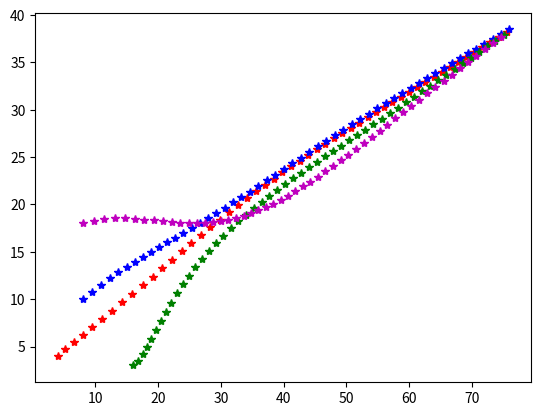

Write the Python code that produced this figure.
#! /usr/bin/env python
#-*- coding: utf-8 -*-

"""
[redacted]
date    : 05.19
Consensus
=============
Description de ce qu'apporte le fichier
    1. ...
    2. ...

...
"""

############| IMPORTS |#############
import os
import sys
import numpy as np
import random as rd
import matplotlib.pyplot as plt
####################################

#############| NOTES |##############
"""
TODO: rendre modulable la fonction System.show()
"""
####################################

class Agent():
    """ Modélisation d'un agent"""

    id = 0

    def __init__(self, nb_params, intervalle=[1, 20], params=np.array([])):
        """ Initialisation de l'agent
        Paramètres :
        ------------
            nb_param {int} : nombre de coordonnées de l'agent
        """
        self.id = Agent.id
        Agent.id += 1
        self.nb_params = nb_params
        self.int = intervalle
        # ! check that
        self.params = self.gen() if nb_params!=params.size else params
    
    def gen(self) :
        """ Génère aléatoirement les paramètres de l'agent
        Paramètres :
        ------------
            nb_param {int} : nombre de coordonnées de l'agent
        Sortie :
        --------
            output {np.array}
        """
        a, b = self.int[0], self.int[1]
        output = np.array([rd.randint(a, b) for k in range(self.nb_params)])
        return(output)
    
    def __repr__(self):
        """ Fonction d'affichage de l'agent
        """
        output = "Agent\n"
        for k in range(self.nb_params):
            output += "param"+str(k+1)+" : " + str(self.params[k])+"\n"
        return(output)


class System():
    """Système d'agents"""
    def __init__(self, agents, pas, temps, alpha=1):
        """ Initialisation du système
        Paramètres :
        ------------
            agents {Agent list} : La liste des agents
        """
        self.pas = pas
        self.temps = temps
        self.alpha = alpha if 0<alpha<=1 else 1
        self.init_matrice = self.normalize(agents)
        self.mtransition = np.array([[0, 0, 1, 0, 0, 0, 0, 0, 0, 0, 0, 0, 0, 0, 0, 0],
                                     [0, 0, 0, 1, 0, 0, 0, 0, 0, 0, 0, 0, 0, 0, 0, 0],
                                     [-2, 0, -2, 0, 1, 0, 1, 0, 1, 0, 1, 0, 0, 0, 0, 0],
                                     [0, -2, 0, -2, 0, 1, 0, 1, 0, 1, 0, 1, 0, 0, 0, 0],
                                     [0, 0, 0, 0, 0, 0, 1, 0, 0, 0, 0, 0, 0, 0, 0, 0],
                                     [0, 0, 0, 0, 0, 0, 0, 1, 0, 0, 0, 0, 0, 0, 0, 0],
                                     [1, 0, 1, 0, -1, 0, -1, 0, 0, 0, 0, 0, 0, 0, 0, 0],
                                     [0, 1, 0, 1, 0, -1, 0, -1, 0, 0, 0, 0, 0, 0, 0, 0],
                                     [0, 0, 0, 0, 0, 0, 0, 0, 0, 0, 1, 0, 0, 0, 0, 0],
                                     [0, 0, 0, 0, 0, 0, 0, 0, 0, 0, 0, 1, 0, 0, 0, 0],
                                     [1, 0, 1, 0, 0, 0, 0, 0, -2, 0, -2, 0, 1, 0, 1, 0],
                                     [0, 1, 0, 1, 0, 0, 0, 0, 0, -2, 0, -2, 0, 1, 0, 1],
                                     [0, 0, 0, 0, 0, 0, 0, 0, 0, 0, 0, 0, 0, 0, 1, 0],
                                     [0, 0, 0, 0, 0, 0, 0, 0, 0, 0, 0, 0, 0, 0, 0, 1],
                                     [0, 0, 0, 0, 0, 0, 0, 0, 1, 0, 1, 0, -1, 0, -1, 0],
                                     [0, 0, 0, 0, 0, 0, 0, 0, 0, 1, 0, 1, 0, -1, 0, -1]])
        self.consensus = self.euler()

    def normalize(self, agents):
        """ Initialise le vecteur X contenant l'ensemble des agents
        à l'instant 0.
        Paramètres :
        ------------
            agents {Agent list} : La liste des agents du système
        Sortie :
        --------
            output {np.array}
        """
        output = np.array([])
        for a in agents:
            for param in a.params:
                output = np.append(output, np.array([param]))
        return(output)

    def phi_alpha(self, X):
        """ Applique la fonction Phi au vecteur du système
        Paramètres :
        ------------
            X {np.array} : vecteur du système
        Sortie :
            output {np.array}
        """
        output = np.zeros(X.size)
        for i in range(1, X.size+1):
            if (i%4==3) or (i%4==0) :
                output[i-1] = np.sign(X[i-1])*abs(X[i-1]**self.alpha)
            else:
                output[i-1] = X[i-1]
        return(output)

    def euler(self):
        """ Méthode d'Euler pour approcher le consensus
        entre les agents
        """
        t = 0
        N = int(self.temps/self.pas)+2
        output = np.zeros((N, 16))
        output[0] = self.init_matrice
        n = 1
        while t<self.temps:
            Z = self.pas*self.phi_alpha(np.dot(self.mtransition,output[n-1]))
            output[n] = output[n-1]+Z
            t += self.pas
            n+=1
        return(output)
    
    def show(self):
        """ Affiche le graphe représentant le système
        # ! Non modulable, marche uniquement pour 4 agents
        # ! dont les positions selon x et y sont leurs deux 
        # ! premiers paramètres
        """
        axis_x_agent1 = [state[0] for state in self.consensus]
        axis_y_agent1 = [state[1] for state in self.consensus]

        axis_x_agent2 = [state[4] for state in self.consensus]
        axis_y_agent2 = [state[5] for state in self.consensus]

        axis_x_agent3 = [state[8] for state in self.consensus]
        axis_y_agent3 = [state[9] for state in self.consensus]

        axis_x_agent4 = [state[12] for state in self.consensus]
        axis_y_agent4 = [state[13] for state in self.consensus]

        plt.plot(axis_x_agent1, axis_y_agent1, 'r*') 
        plt.plot(axis_x_agent2, axis_y_agent2, 'b*')
        plt.plot(axis_x_agent3, axis_y_agent3, 'g*')
        plt.plot(axis_x_agent4, axis_y_agent4, 'm*')
        plt.show()


####################################
############| PROGRAM |#############
####################################

if __name__=="__main__" :
    # Environnement de test (provisoire)
    agents = [Agent(4) for i in range(4)]
    sys = System(agents, pas=0.1, temps=5)
    #//print(sys.consensus)
    sys.show()